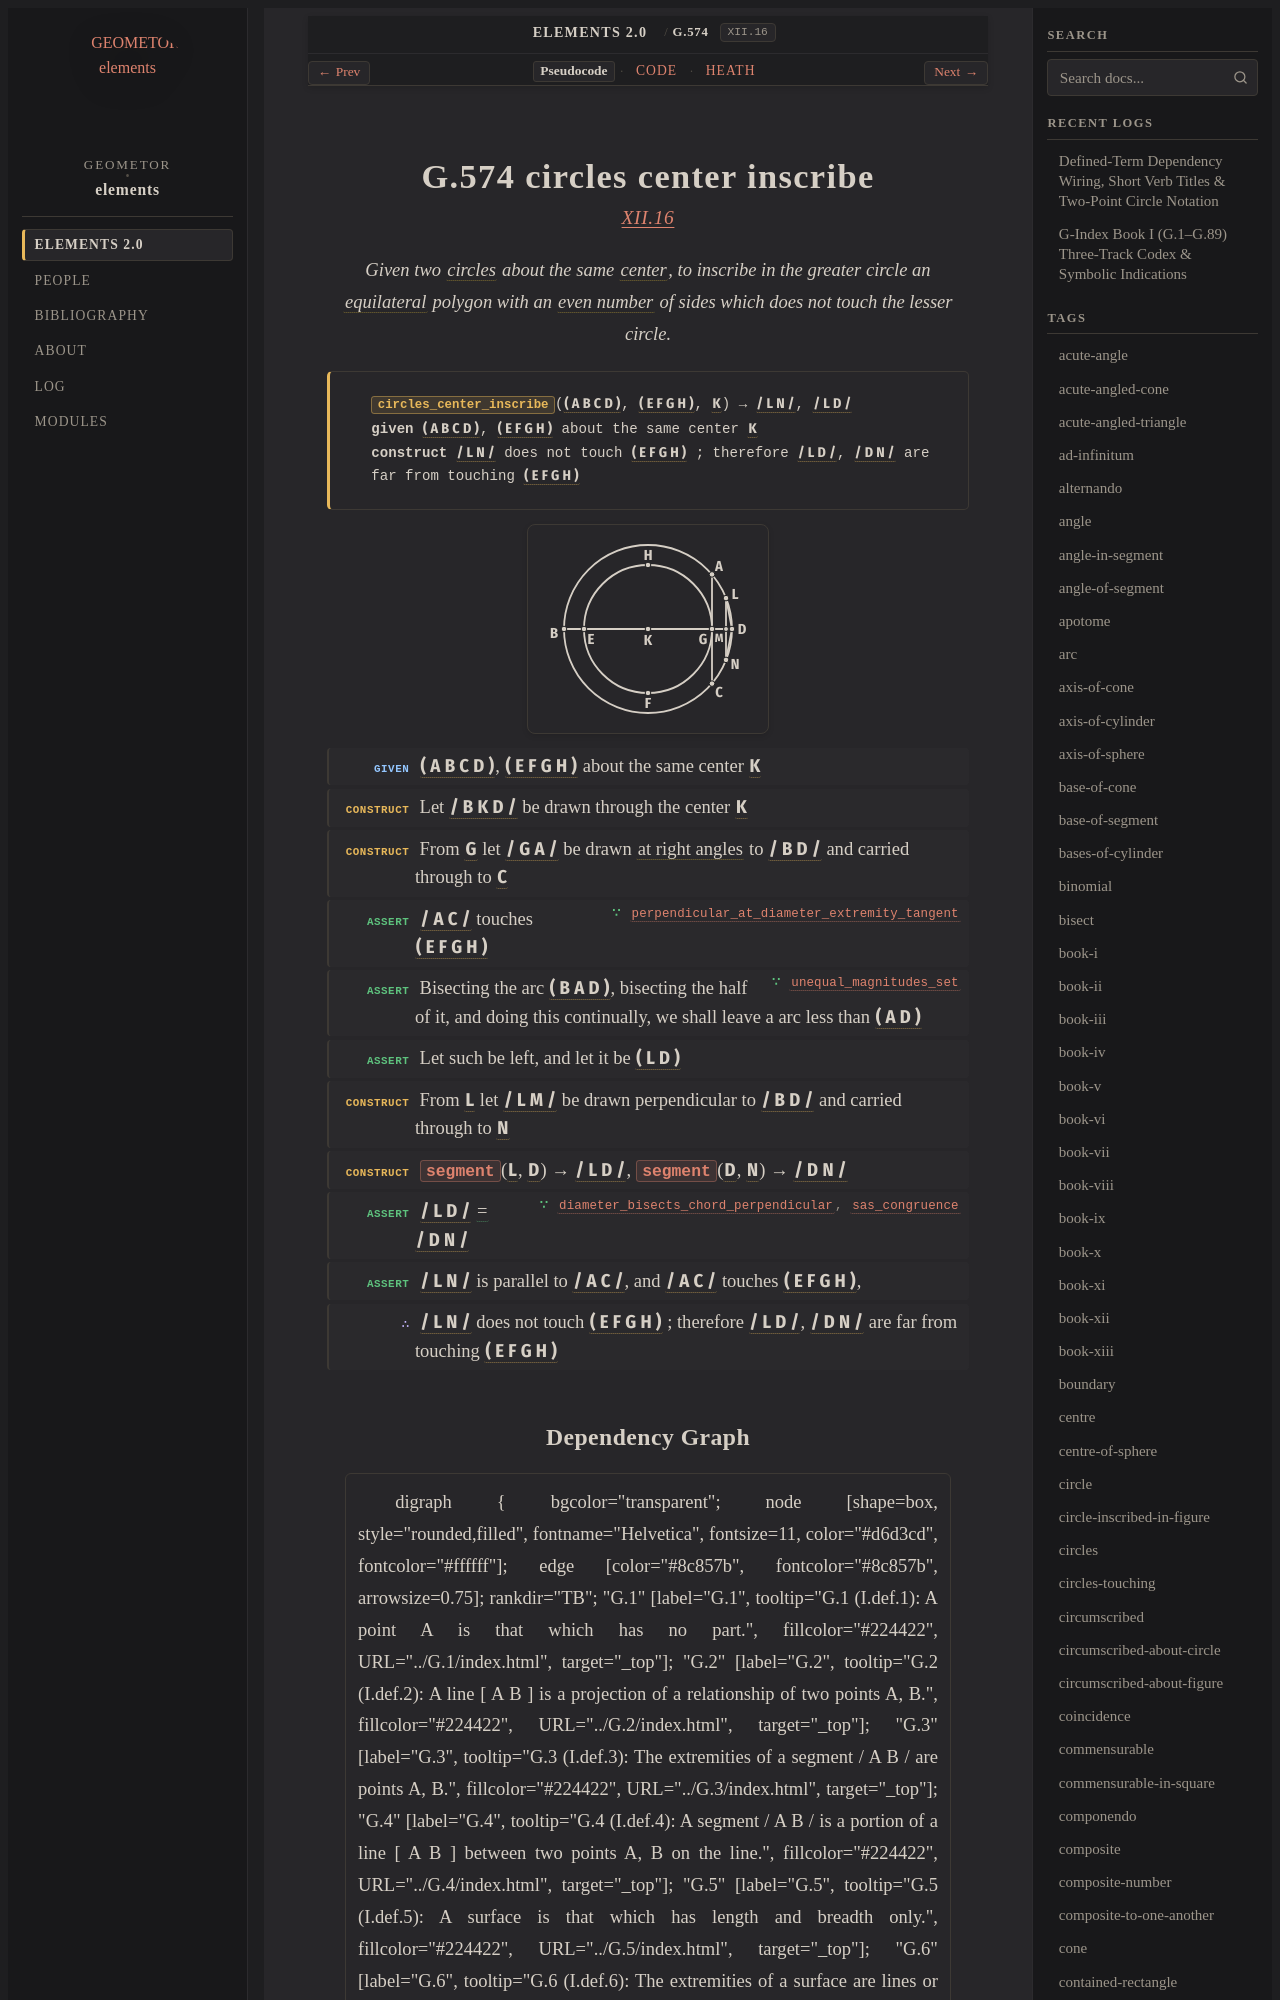

repository: geometor/elements · page: elements2/G.574/index.html · generator: sphinx

:order: 574
:number: 574
:canonical_id: G.574
:original_id: XII.16
:title: G.574 circles center inscribe
:volume: III
:book: XII
:type: prop
:subtype: problem
:categories: problem, construction, solid-geometry, method-of-exhaustion
:category: problem, construction, solid-geometry, method-of-exhaustion
:tags: book-xii, point, segment, circle, centre, equilateral-triangle, even-number, tangent-to-circle, straight-line, right-angle, parallel-straight-lines, fitted-into-circle, inscribed-in-circle, equilateral, tangent, inscribed, number, equality
:dependencies: G.10, G.11, G.13, G.14, G.24, G.33, G.52, G.100, G.118, G.146, G.148, G.302, G.371
:excerpt: Given two circles about the same center, to inscribe in the greater circle an equilateral polygon with an even number of sides which does not touch the lesser circle.

.. _G.574:
.. _XII.16:

G.574 circles center inscribe
=============================

.. rubric:: `XII.16 <https://geometor.github.io/euclid/heath/volume_III/book_xii/propositions/16/>`_

.. enunciation::

   Given two :term:`circles <G.10>` about the same :term:`center <G.11>`, to inscribe in the greater circle an :term:`equilateral <G.13>` polygon with an :term:`even number <G.302>` of sides which does not touch the lesser circle.

.. signature:: problem

   | :fn:`circles_center_inscribe <G.574>`\ (:g:`( A B C D ) <g1:( A B C D )>`, :g:`( E F G H ) <g1:( E F G H )>`, :g:`K <g1:K>`) → :g:`/ L N / <g1:/ L N />`, :g:`/ L D / <g1:/ L D />`
   | **given** :g:`( A B C D ) <g1:( A B C D )>`, :g:`( E F G H ) <g1:( E F G H )>` about the same center :g:`K <g1:K>`
   | **construct** :g:`/ L N / <g1:/ L N />` does not touch :g:`( E F G H ) <g1:( E F G H )>` ; therefore :g:`/ L D / <g1:/ L D />`, :g:`/ D N / <g1:/ D N />` are far from touching :g:`( E F G H ) <g1:( E F G H )>`

.. picture:: g1.svg
   :alt: Proposition 16

.. step:: given

   :g:`( A B C D ) <g1:( A B C D )>`, :g:`( E F G H ) <g1:( E F G H )>` about the same center :g:`K <g1:K>`

.. step:: construct

   Let :g:`/ B K D / <g1:/ B K D />` be drawn through the center :g:`K <g1:K>`

.. step:: construct

   From :g:`G <g1:G>` let :g:`/ G A / <g1:/ G A />` be drawn :term:`at right angles <G.33>` to :g:`/ B D / <g1:/ B D />` and carried through to :g:`C <g1:C>`

.. step:: assert ∵ perpendicular_at_diameter_extremity_tangent <G.118>

   :g:`/ A C / <g1:/ A C />` touches :g:`( E F G H ) <g1:( E F G H )>`

.. step:: assert ∵ unequal_magnitudes_set <G.371>

   Bisecting the arc :g:`( B A D ) <g1:( B A D )>`, bisecting the half of it, and doing this continually, we shall leave a arc less than :g:`( A D ) <g1:( A D )>`

.. step:: assert

   Let such be left, and let it be :g:`( L D ) <g1:( L D )>`

.. step:: construct

   From :g:`L <g1:L>` let :g:`/ L M / <g1:/ L M />` be drawn perpendicular to :g:`/ B D / <g1:/ B D />` and carried through to :g:`N <g1:N>`

.. step:: construct

   :fn:`segment <G.14>`\ (:g:`L <g1:L>`, :g:`D <g1:D>`) → :g:`/ L D / <g1:/ L D />`, :fn:`segment <G.14>`\ (:g:`D <g1:D>`, :g:`N <g1:N>`) → :g:`/ D N / <g1:/ D N />`

.. step:: assert ∵ diameter_bisects_chord_perpendicular, sas_congruence <G.100, G.24>

   :g:`/ L D / <g1:/ L D />` :eq:`= <g1:/ L D / = g1:/ D N />` :g:`/ D N / <g1:/ D N />`

.. step:: assert

   :g:`/ L N / <g1:/ L N />` is parallel to :g:`/ A C / <g1:/ A C />`, and :g:`/ A C / <g1:/ A C />` touches :g:`( E F G H ) <g1:( E F G H )>`,

.. step:: conclude

   :g:`/ L N / <g1:/ L N />` does not touch :g:`( E F G H ) <g1:( E F G H )>` ; therefore :g:`/ L D / <g1:/ L D />`, :g:`/ D N / <g1:/ D N />` are far from touching :g:`( E F G H ) <g1:( E F G H )>`
